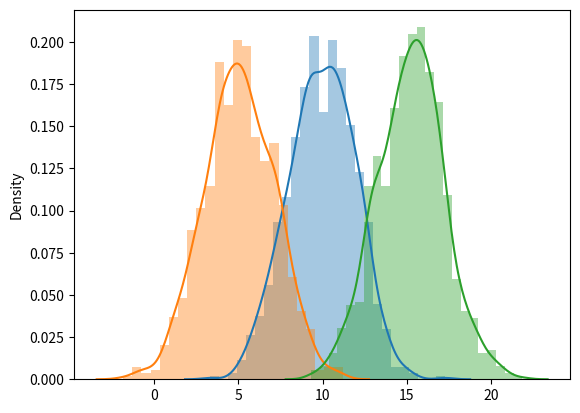
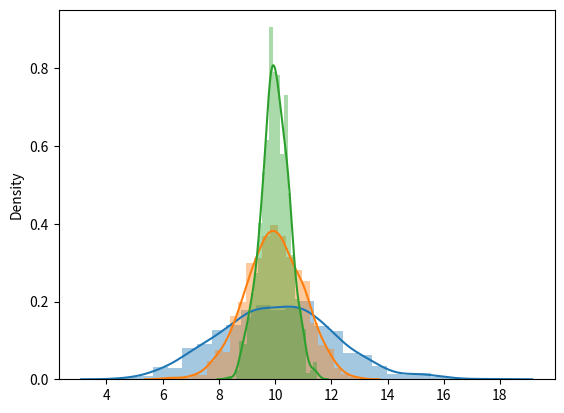

Reproduce these figures in Python, in order.
import numpy as np
import matplotlib.pyplot as plt
import seaborn as sns

mu = 10
sigma =2

P1 = np.random.normal(mu, sigma, 1000)

mu = 5
sigma =2

P2 = np.random.normal(mu, sigma, 1000)

mu = 15
sigma =2

P3 = np.random.normal(mu, sigma, 1000)

Plot1 = sns.distplot(P1)
Plot2 = sns.distplot(P2)
Plot3 = sns.distplot(P3)


mu = 10
sigma =2

P4 = np.random.normal(mu, sigma, 1000)

mu = 10
sigma =1

P5 = np.random.normal(mu, sigma, 1000)

mu = 10
sigma =0.5

P6 = np.random.normal(mu, sigma, 1000)

plt.figure()
Plot4 = sns.distplot(P4)
Plot5 = sns.distplot(P5)
Plot6 = sns.distplot(P6)
plt.show()




